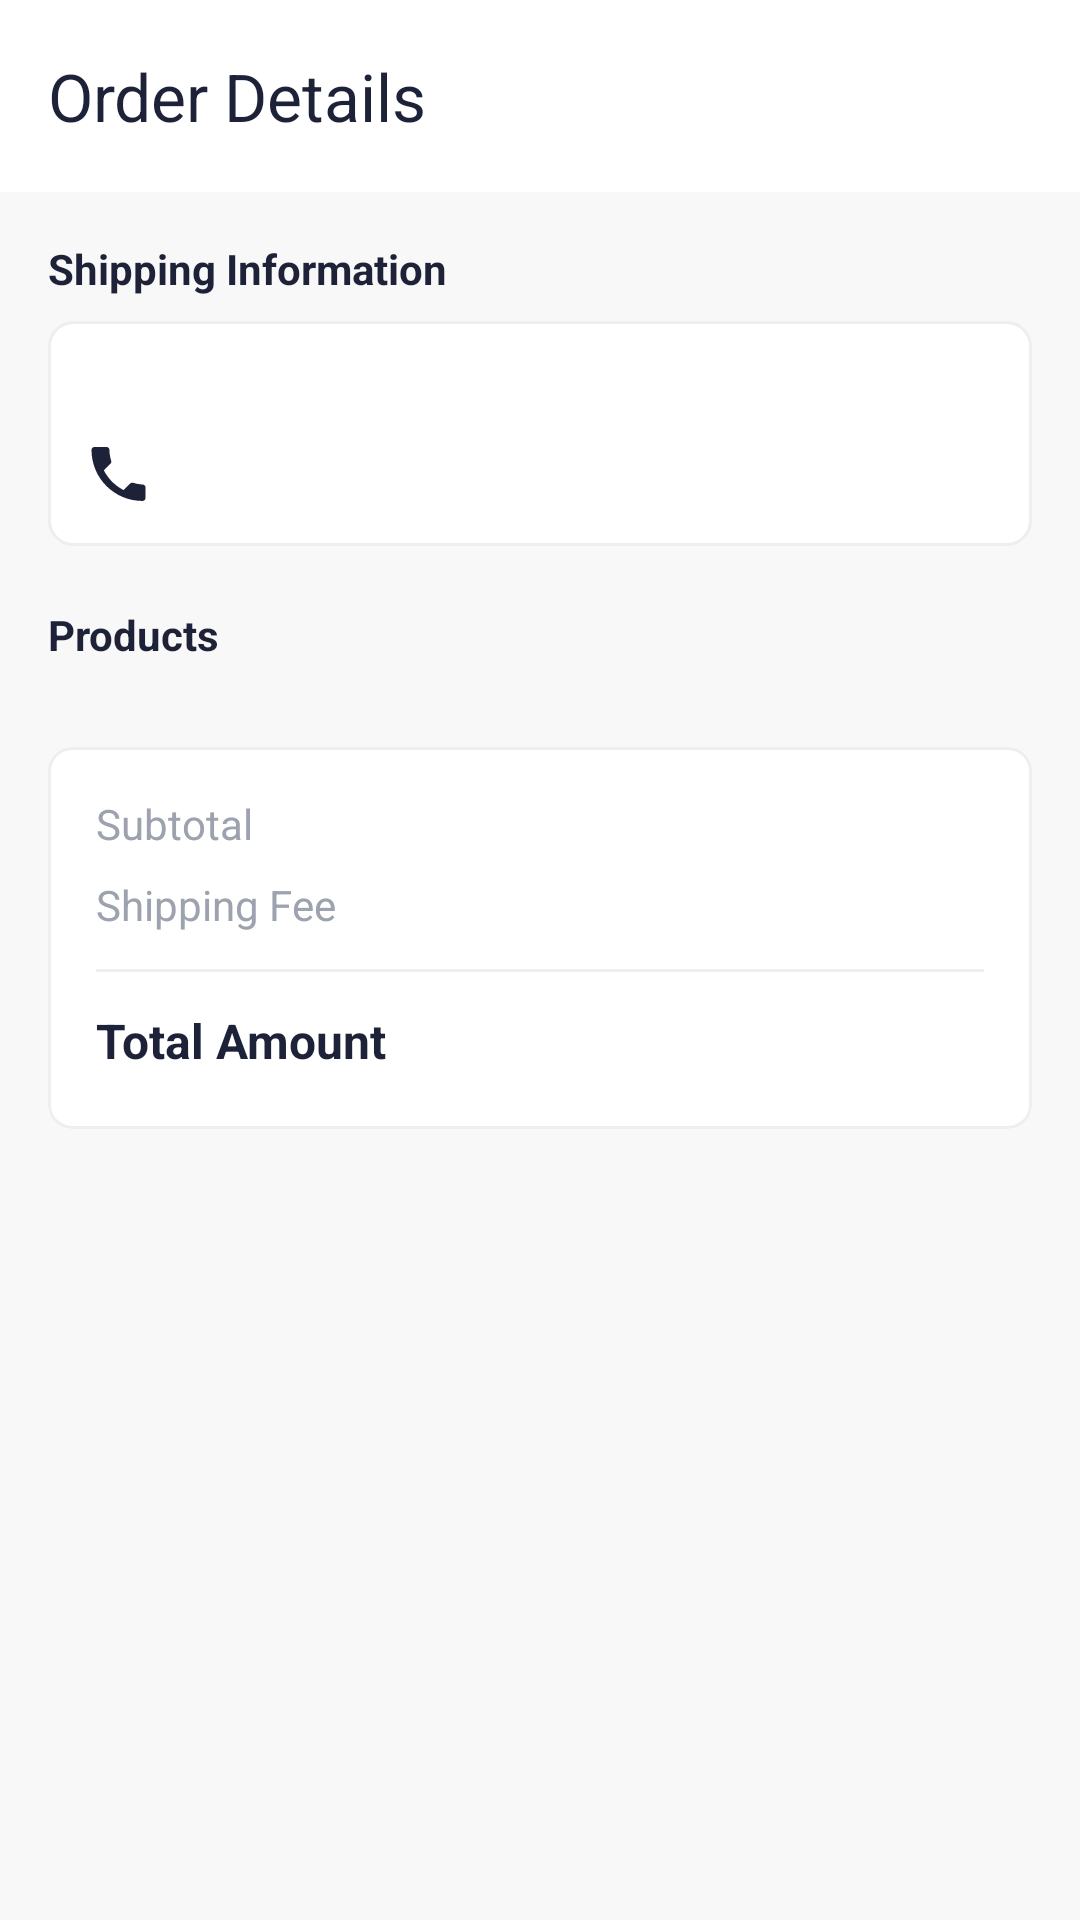

Write the Android layout XML for this screen, with the resource values it uses.
<!-- AndroidManifest.xml: application theme Theme.ClothingShopApp -->
<!-- res/layout/activity_order_detail.xml -->
<?xml version="1.0" encoding="utf-8"?>
<RelativeLayout xmlns:android="http://schemas.android.com/apk/res/android"
    xmlns:app="http://schemas.android.com/apk/res-auto"
    xmlns:tools="http://schemas.android.com/tools"
    android:layout_width="match_parent"
    android:layout_height="match_parent"
    android:background="#F8F8F8"
    android:fitsSystemWindows="true"
    tools:context=".ui.orders.OrderDetailActivity">

    <com.google.android.material.appbar.AppBarLayout
        android:id="@+id/appBarLayout"
        android:layout_width="match_parent"
        android:layout_height="wrap_content"
        android:background="@color/white"
        app:elevation="2dp">
        <com.google.android.material.appbar.MaterialToolbar
            android:id="@+id/toolbar"
            android:layout_width="match_parent"
            android:layout_height="?attr/actionBarSize"
            app:navigationIcon="@drawable/ic_arrow_back"
            app:navigationIconTint="@color/dark_navy"
            app:title="Order Details" app:titleTextColor="@color/dark_navy" />
    </com.google.android.material.appbar.AppBarLayout>

    <LinearLayout
        android:id="@+id/orderInfoLayout"
        android:layout_width="match_parent"
        android:layout_height="wrap_content"
        android:layout_below="@id/appBarLayout"
        android:orientation="vertical"
        android:background="@color/white"
        android:padding="16dp"
        android:elevation="2dp"
        android:visibility="gone"
        tools:visibility="visible"
        android:layout_marginBottom="8dp">

        <TextView
            android:id="@+id/orderIdText"
            android:layout_width="wrap_content"
            android:layout_height="wrap_content"
            tools:text="Order ID: #123456ABC" android:textColor="@color/dark_navy"
            android:textStyle="bold"
            android:textSize="16sp"/>

        <TextView
            android:id="@+id/orderDateText"
            android:layout_width="wrap_content"
            android:layout_height="wrap_content"
            tools:text="Date placed: 04/11/2025" android:textColor="@color/gray_text"
            android:layout_marginTop="6dp"/>

        <TextView
            android:id="@+id/orderStatusText"
            android:layout_width="wrap_content"
            android:layout_height="wrap_content"
            tools:text="Status: Delivered" android:textColor="@color/green"
            android:textStyle="bold"
            android:textSize="15sp"
            android:layout_marginTop="6dp"/>

    </LinearLayout>
    <LinearLayout
        android:id="@+id/bottomActionBar"
        android:layout_width="match_parent"
        android:layout_height="wrap_content"
        android:layout_alignParentBottom="true"
        android:background="@color/white"
        android:elevation="8dp"
        android:orientation="vertical"
        android:padding="16dp"
        android:visibility="gone"
        tools:visibility="visible">

        <Button
            android:id="@+id/confirmOrderButton"
            android:layout_width="match_parent"
            android:layout_height="60dp"
            android:backgroundTint="@color/coral"
            android:text="Proceed to Payment" app:cornerRadius="12dp" />
    </LinearLayout>

    <ScrollView
        android:layout_width="match_parent"
        android:layout_height="match_parent"
        android:layout_above="@id/bottomActionBar"
        android:layout_below="@id/orderInfoLayout">
        <LinearLayout
            android:layout_width="match_parent"
            android:layout_height="wrap_content"
            android:orientation="vertical"
            android:padding="16dp">

            <TextView
                android:layout_width="wrap_content"
                android:layout_height="wrap_content"
                android:text="Shipping Information" android:textColor="@color/dark_navy"
                android:textStyle="bold" />

            <LinearLayout
                android:layout_width="match_parent"
                android:layout_height="wrap_content"
                android:orientation="vertical"
                android:layout_marginTop="8dp"
                android:background="@drawable/address_background"
                android:padding="12dp">

                <TextView
                    android:id="@+id/shippingAddressText"
                    android:layout_width="match_parent"
                    android:layout_height="wrap_content"
                    android:textColor="@color/dark_navy"
                    android:lineSpacingExtra="4dp"
                    tools:text="123 Vo Van Tan, Q3, TP.HCM" />

                <TextView
                    android:id="@+id/shippingPhoneText"
                    android:layout_width="match_parent"
                    android:layout_height="wrap_content"
                    android:layout_marginTop="8dp"
                    android:drawablePadding="8dp"
                    android:gravity="center_vertical"
                    android:textColor="@color/dark_navy"
                    android:textSize="15sp"
                    android:textStyle="bold"
                    app:drawableStartCompat="@drawable/ic_phone"
                    app:drawableTint="@color/dark_navy"
                    tools:text="0987654321" />
            </LinearLayout>

            <TextView
                android:layout_width="wrap_content"
                android:layout_height="wrap_content"
                android:layout_marginTop="20dp"
                android:text="Products" android:textColor="@color/dark_navy"
                android:textStyle="bold" />

            <androidx.recyclerview.widget.RecyclerView
                android:id="@+id/orderItemsRecyclerView"
                android:layout_width="match_parent"
                android:layout_height="wrap_content"
                android:layout_marginTop="8dp"
                app:layoutManager="androidx.recyclerview.widget.LinearLayoutManager"
                tools:itemCount="2"
                tools:listitem="@layout/item_cart"/>

            <com.google.android.material.card.MaterialCardView
                android:layout_width="match_parent"
                android:layout_height="wrap_content"
                android:layout_marginTop="20dp"
                app:cardBackgroundColor="@color/white"
                app:cardCornerRadius="8dp"
                app:cardElevation="0dp"
                app:strokeColor="@color/grey_200"
                app:strokeWidth="1dp">
                <LinearLayout
                    android:layout_width="match_parent"
                    android:layout_height="wrap_content"
                    android:orientation="vertical"
                    android:padding="16dp">

                    <RelativeLayout
                        android:layout_width="match_parent"
                        android:layout_height="wrap_content">
                        <TextView
                            android:layout_width="wrap_content"
                            android:layout_height="wrap_content"
                            android:text="Subtotal" android:textColor="@color/gray_text"/>
                        <TextView
                            android:id="@+id/subTotalValue"
                            android:layout_width="wrap_content"
                            android:layout_height="wrap_content"
                            android:layout_alignParentEnd="true"
                            tools:text="250.000đ"
                            android:textColor="@color/dark_navy"/>
                    </RelativeLayout>

                    <RelativeLayout
                        android:layout_width="match_parent"
                        android:layout_height="wrap_content"
                        android:layout_marginTop="8dp">
                        <TextView
                            android:layout_width="wrap_content"
                            android:layout_height="wrap_content"
                            android:text="Shipping Fee" android:textColor="@color/gray_text"/>
                        <TextView
                            android:id="@+id/shippingValue"
                            android:layout_width="wrap_content"
                            android:layout_height="wrap_content"
                            android:layout_alignParentEnd="true"
                            tools:text="30.000đ"
                            android:textColor="@color/dark_navy"/>
                    </RelativeLayout>

                    <View
                        android:layout_width="match_parent"
                        android:layout_height="1dp"
                        android:background="@color/grey_200"
                        android:layout_marginVertical="12dp"/>

                    <RelativeLayout
                        android:layout_width="match_parent"
                        android:layout_height="wrap_content">
                        <TextView
                            android:layout_width="wrap_content"
                            android:layout_height="wrap_content"
                            android:text="Total Amount" android:textColor="@color/dark_navy"
                            android:textStyle="bold"
                            android:textSize="16sp"/>
                        <TextView
                            android:id="@+id/totalAmountValue"
                            android:layout_width="wrap_content"
                            android:layout_height="wrap_content"
                            android:layout_alignParentEnd="true"
                            tools:text="280.000đ"
                            android:textColor="@color/coral"
                            android:textStyle="bold"
                            android:textSize="18sp"/>
                    </RelativeLayout>
                </LinearLayout>
            </com.google.android.material.card.MaterialCardView>
        </LinearLayout>
    </ScrollView>
</RelativeLayout>
<!-- res/layout/item_cart.xml (included above) -->
<?xml version="1.0" encoding="utf-8"?>
<androidx.cardview.widget.CardView xmlns:android="http://schemas.android.com/apk/res/android"
    xmlns:app="http://schemas.android.com/apk/res-auto"
    xmlns:tools="http://schemas.android.com/tools"
    android:layout_width="match_parent"
    android:layout_height="wrap_content"
    android:layout_marginVertical="8dp"
    app:cardBackgroundColor="@color/white"
    app:cardCornerRadius="12dp"
    app:cardElevation="2dp">

    <androidx.constraintlayout.widget.ConstraintLayout
        android:layout_width="match_parent"
        android:layout_height="wrap_content"
        android:padding="12dp">

        <ImageView
            android:id="@+id/product_image"
            android:layout_width="90dp"
            android:layout_height="90dp"
            android:scaleType="centerCrop"
            app:layout_constraintBottom_toBottomOf="parent"
            app:layout_constraintStart_toStartOf="parent"
            app:layout_constraintTop_toTopOf="parent"
            tools:src="@tools:sample/avatars" />

        <TextView
            android:id="@+id/product_name"
            android:layout_width="0dp"
            android:layout_height="wrap_content"
            android:layout_marginStart="16dp"
            android:ellipsize="end"
            android:maxLines="1"
            android:textColor="@color/dark_navy"
            android:textSize="16sp"
            android:textStyle="bold"
            app:layout_constraintEnd_toStartOf="@id/delete_icon"
            app:layout_constraintStart_toEndOf="@id/product_image"
            app:layout_constraintTop_toTopOf="parent"
            tools:text="Áo Thun Cổ Tròn Cotton" />

        <TextView
            android:id="@+id/product_attributes"
            android:layout_width="wrap_content"
            android:layout_height="wrap_content"
            android:layout_marginTop="4dp"
            android:textColor="@color/gray_text"
            android:textSize="13sp"
            app:layout_constraintStart_toStartOf="@id/product_name"
            app:layout_constraintTop_toBottomOf="@id/product_name"
            tools:text="Màu sắc: Đen / Size: M" />

        <TextView
            android:id="@+id/product_price"
            android:layout_width="wrap_content"
            android:layout_height="wrap_content"
            android:textColor="@color/dark_navy"
            android:textSize="15sp"
            android:textStyle="bold"
            android:layout_marginTop="8dp"
            app:layout_constraintStart_toStartOf="@id/product_name"
            app:layout_constraintTop_toBottomOf="@id/product_attributes"
            tools:text="250.000 ₫" />

        <LinearLayout
            android:id="@+id/quantity_selector"
            android:layout_width="wrap_content"
            android:layout_height="wrap_content"
            android:gravity="center_vertical"
            android:orientation="horizontal"
            app:layout_constraintBottom_toBottomOf="parent"
            app:layout_constraintEnd_toEndOf="parent">

            <Button
                android:id="@+id/button_minus"
                style="@style/Widget.MaterialComponents.Button.OutlinedButton"
                android:layout_width="36dp"
                android:layout_height="36dp"
                android:insetTop="0dp"
                android:insetBottom="0dp"
                android:padding="0dp"
                android:text="-"
                android:textSize="18sp"
                app:shapeAppearanceOverlay="@style/ShapeAppearance.Material3.SmallComponent" />

            <TextView
                android:id="@+id/quantity_text"
                android:layout_width="wrap_content"
                android:layout_height="wrap_content"
                android:layout_marginStart="12dp"
                android:layout_marginEnd="12dp"
                android:text="1"
                android:textSize="16sp"
                android:textStyle="bold" />

            <Button
                android:id="@+id/button_plus"
                style="@style/Widget.MaterialComponents.Button.OutlinedButton"
                android:layout_width="36dp"
                android:layout_height="36dp"
                android:insetTop="0dp"
                android:insetBottom="0dp"
                android:padding="0dp"
                android:text="+"
                android:textSize="18sp"
                app:shapeAppearanceOverlay="@style/ShapeAppearance.Material3.SmallComponent" />
        </LinearLayout>

        <ImageView
            android:id="@+id/delete_icon"
            android:layout_width="wrap_content"
            android:layout_height="wrap_content"
            android:padding="8dp"
            android:src="@drawable/ic_delete"
            app:layout_constraintEnd_toEndOf="parent"
            app:layout_constraintTop_toTopOf="parent"
            app:tint="@color/gray_text" />

    </androidx.constraintlayout.widget.ConstraintLayout>
</androidx.cardview.widget.CardView>
<!-- resources referenced by this layout -->
<resources>
  <color name="coral">#FF9B8A</color>
  <color name="dark_navy">#1E2238</color>
  <color name="gray_text">#9CA3AF</color>
  <color name="green">#4CAF50</color>
  <color name="grey_200">#EEEEEE</color>
  <color name="white">#FFFFFF</color>
  <!-- drawable address_background (drawable) -->
  <?xml version="1.0" encoding="utf-8"?>
  <shape xmlns:android="http://schemas.android.com/apk/res/android"
      android:shape="rectangle">
  
      <solid android:color="@color/white"/>
  
      <corners android:radius="8dp"/>
  
      <stroke
          android:width="1dp"
          android:color="@color/grey_200"/> </shape>
  <!-- drawable ic_delete (drawable) -->
  <vector xmlns:android="http://schemas.android.com/apk/res/android" android:height="24dp" android:tint="#000000" android:viewportHeight="960" android:viewportWidth="960" android:width="24dp">
  
      <path android:fillColor="@android:color/white" android:pathData="M280,240L280,240L280,400Q280,400 280,481.5Q280,563 280,680Q280,701 280,721Q280,741 280,760L280,760Q280,760 280,760Q280,760 280,760L280,240ZM450,840L280,840Q247,840 223.5,816.5Q200,793 200,760L200,240L160,240L160,160L360,160L360,120L600,120L600,160L800,160L800,240L760,240L760,412Q743,407 720.5,403.5Q698,400 680,400L680,240L280,240L280,760Q280,760 280,760Q280,760 280,760L412,760Q418,781 428,801.5Q438,822 450,840ZM360,680L400,680Q400,617 420,576.5Q440,536 440,536L440,320L360,320L360,680ZM520,450Q537,439 558.5,428Q580,417 600,412L600,320L520,320L520,450ZM680,880Q597,880 538.5,821.5Q480,763 480,680Q480,597 538.5,538.5Q597,480 680,480Q763,480 821.5,538.5Q880,597 880,680Q880,763 821.5,821.5Q763,880 680,880ZM746,774L774,746L700,672L700,560L660,560L660,688L746,774Z"/>
  
  </vector>
  <!-- drawable ic_phone (drawable) -->
  <vector xmlns:android="http://schemas.android.com/apk/res/android"
      android:width="24dp"
      android:height="24dp"
      android:viewportWidth="24"
      android:viewportHeight="24"
      android:tint="?attr/colorControlNormal">
      <path
          android:fillColor="@android:color/white"
          android:pathData="M20,15.5c-1.25,0 -2.45,-0.2 -3.57,-0.57c-0.35,-0.11 -0.74,-0.03 -1.02,0.24l-2.2,2.2c-2.83,-1.44 -5.15,-3.75 -6.59,-6.59l2.2,-2.2c0.28,-0.28 0.36,-0.67 0.24,-1.02c-0.37,-1.12 -0.57,-2.32 -0.57,-3.57c0,-0.55 -0.45,-1 -1,-1H3.5c-0.55,0 -1,0.45 -1,1c0,9.39 7.61,17 17,17c0.55,0 1,-0.45 1,-1v-3.5c0,-0.55 -0.45,-1 -1,-1z"/>
  </vector>
  <style name="Theme.ClothingShopApp" parent="Base.Theme.ClothingShopApp" />
  <style name="Base.Theme.ClothingShopApp" parent="Theme.Material3.DayNight.NoActionBar">
          
          
      </style>
</resources>
